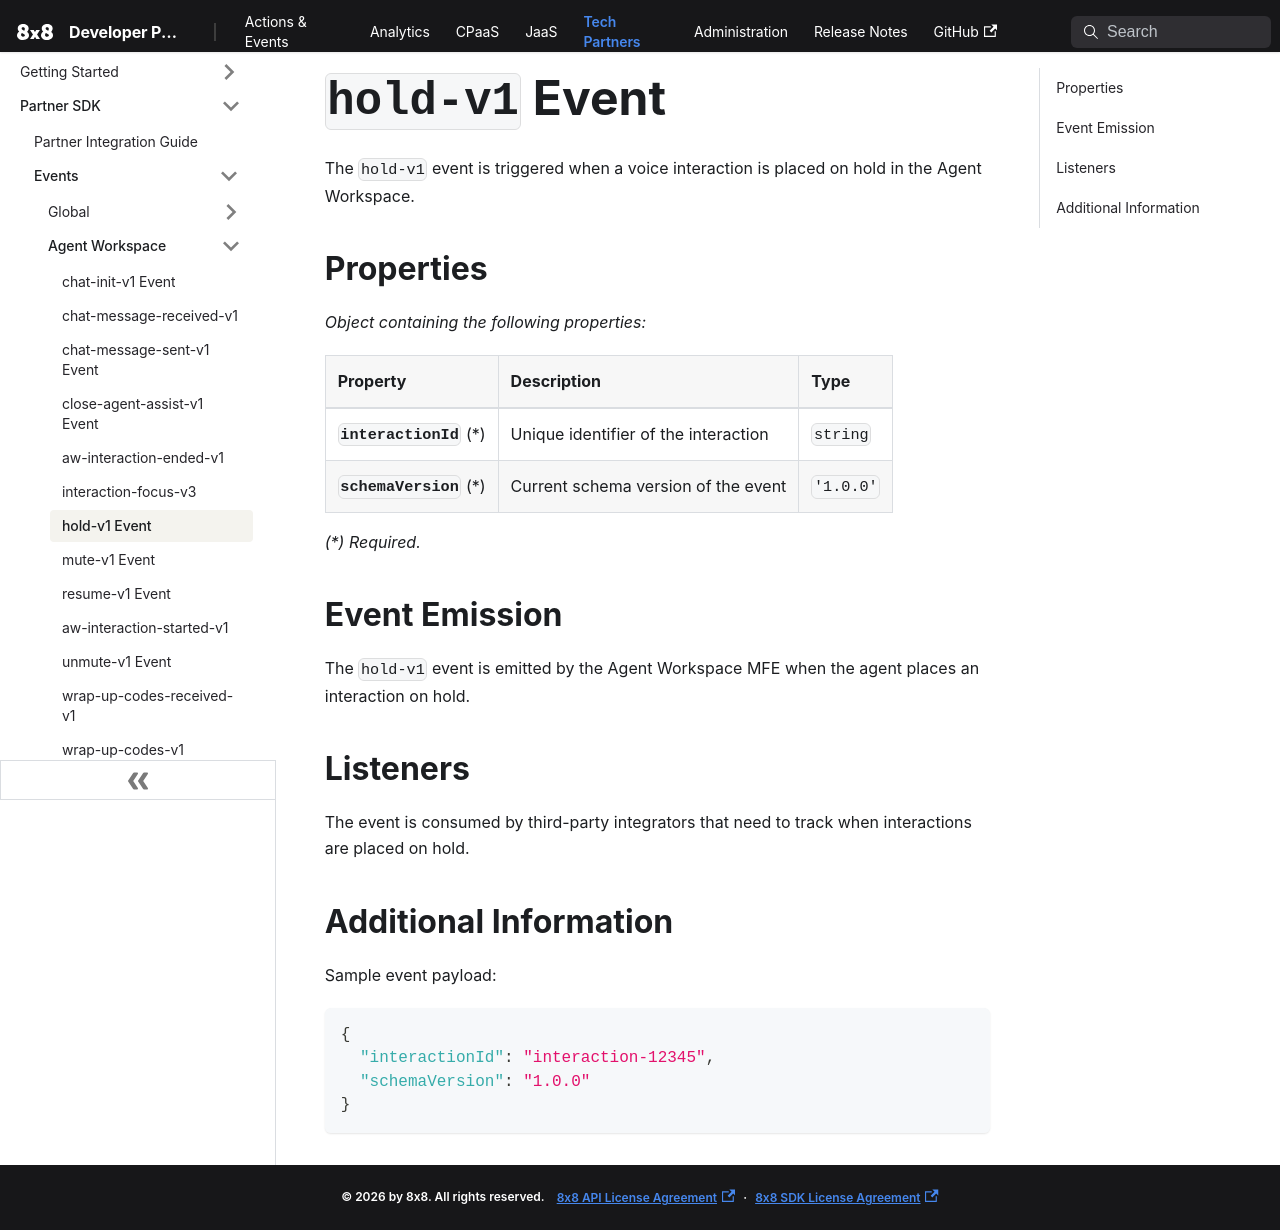

repository: 8x8Cloud/public-developer-docs · page: tech-partner/docs/events/aw-interaction-hold-v1/index.html · generator: docusaurus

# `hold-v1` Event

The `hold-v1` event is triggered when a voice interaction is placed on hold in the Agent Workspace.

## Properties

*Object containing the following properties:*

| Property                    | Description                          | Type      |
| :-------------------------- | :----------------------------------- | :-------- |
| **`interactionId`** (\*)    | Unique identifier of the interaction  | `string`  |
| **`schemaVersion`** (\*)    | Current schema version of the event   | `'1.0.0'` |

*(\*) Required.*

## Event Emission

The `hold-v1` event is emitted by the Agent Workspace MFE when the agent places an interaction on hold.

## Listeners

The event is consumed by third-party integrators that need to track when interactions are placed on hold.

## Additional Information

Sample event payload:

```json
{
  "interactionId": "interaction-12345",
  "schemaVersion": "1.0.0"
}
```
